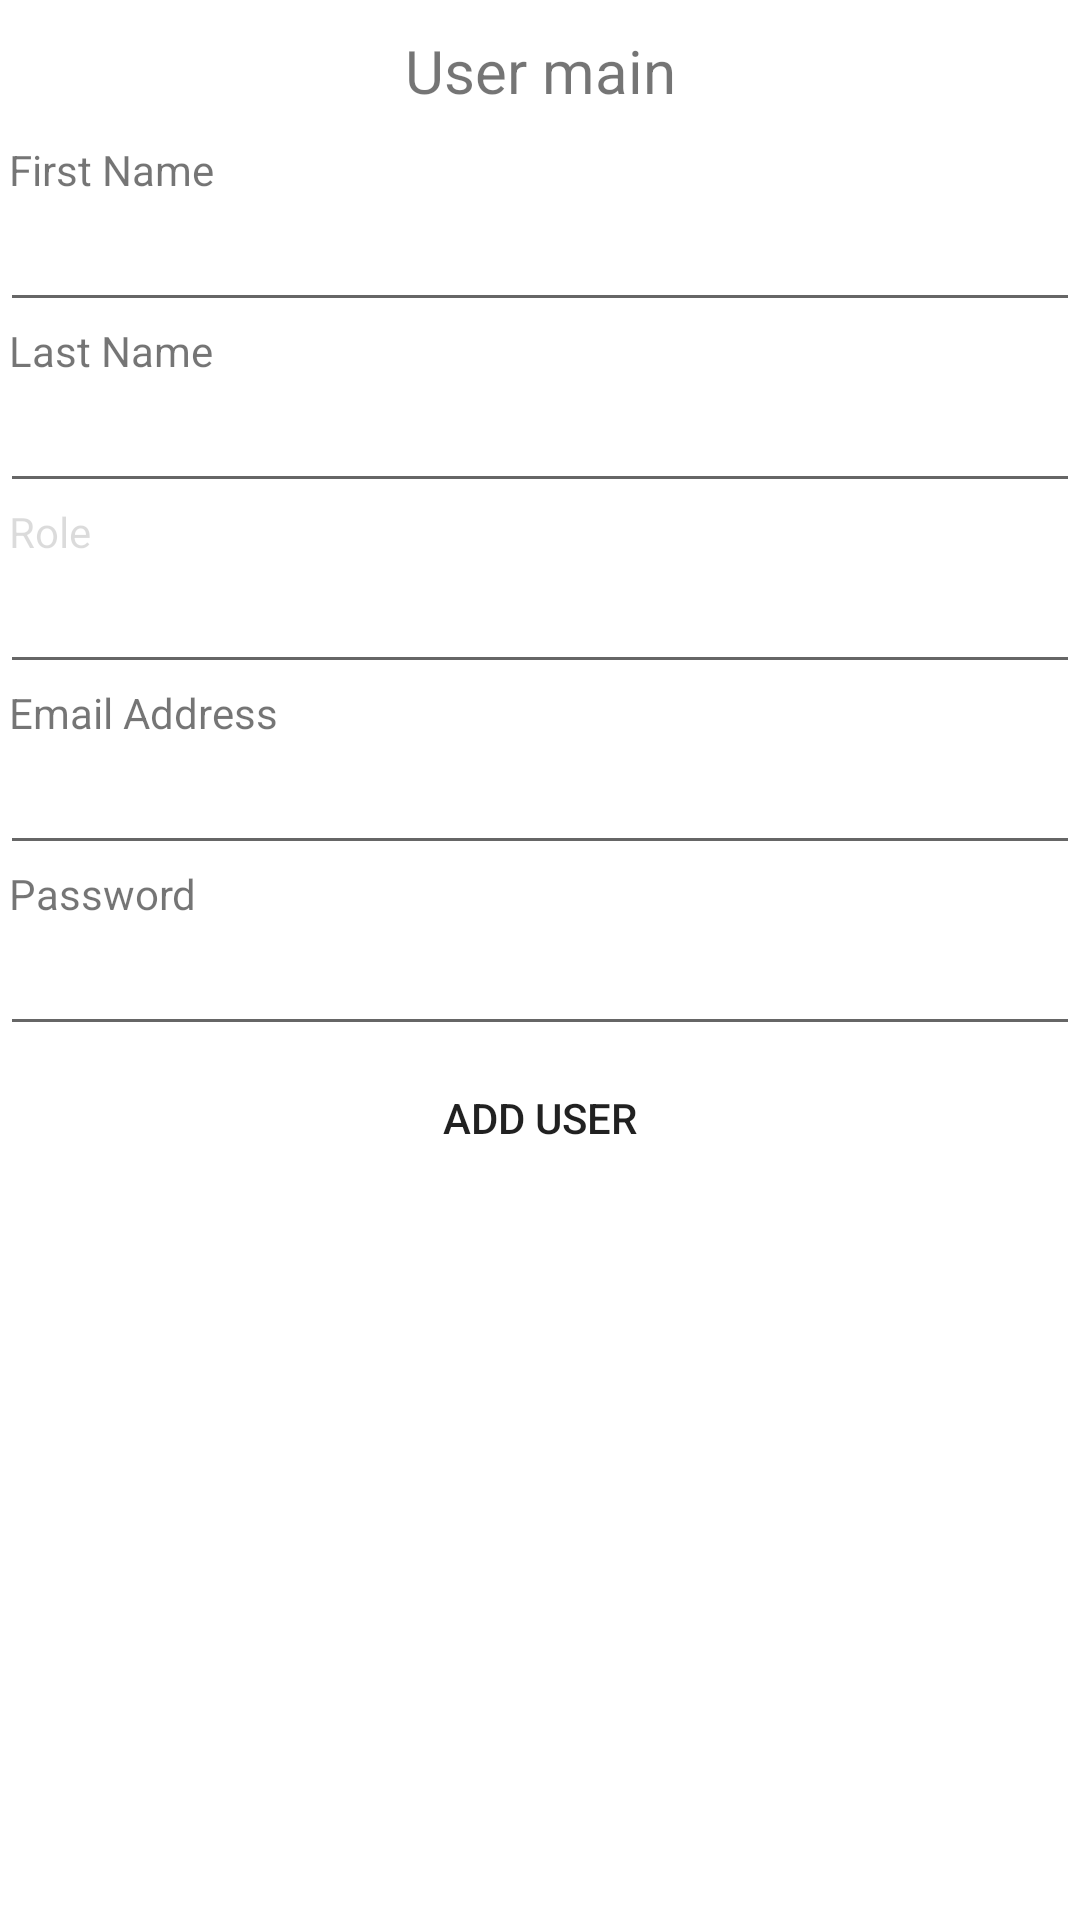

Here is an Android app screen rendered from its layout file. Give the layout XML and the strings, colors and styles it references.
<!-- AndroidManifest.xml: application theme Theme.RestoMobile -->
<!-- res/layout/add_user.xml -->
<?xml version="1.0" encoding="utf-8"?>
<androidx.constraintlayout.widget.ConstraintLayout xmlns:android="http://schemas.android.com/apk/res/android"
    xmlns:app="http://schemas.android.com/apk/res-auto"
    xmlns:tools="http://schemas.android.com/tools"
    android:layout_width="match_parent"
    android:layout_height="match_parent"
    >

    <ScrollView
        android:layout_width="match_parent"
        android:layout_height="wrap_content"
        app:layout_constraintEnd_toEndOf="parent"
        app:layout_constraintHorizontal_bias="0.5"
        app:layout_constraintStart_toStartOf="parent"
        app:layout_constraintTop_toTopOf="parent">

        <LinearLayout
            android:layout_width="match_parent"
            android:layout_height="wrap_content"
            android:orientation="vertical">

            <TextView
                android:layout_width="match_parent"
                android:layout_height="wrap_content"
                android:text="User main"
                android:layout_marginTop="10dp"
                android:layout_marginBottom="10dp"
                android:gravity="center_horizontal"
                android:textSize="20sp" />

            <TextView
                android:layout_width="wrap_content"
                android:layout_height="wrap_content"
                android:layout_marginLeft="3dp"
                android:text="First Name" />

            <EditText
                android:id="@+id/AddUserFirstName"
                android:layout_width="match_parent"
                android:layout_height="wrap_content"
                android:inputType="text" />




            <TextView
                android:id="@+id/specialityLabel"
                android:layout_width="wrap_content"
                android:layout_height="wrap_content"
                android:layout_marginLeft="3dp"
                android:text="Last Name" />

            <EditText
                android:id="@+id/UserLastName"
                android:layout_width="match_parent"
                android:layout_height="wrap_content"
                android:inputType="text" />

            <TextView
                android:id="@+id/specialityLabel300"
                android:layout_width="wrap_content"
                android:layout_height="wrap_content"
                android:layout_marginLeft="3dp"
                android:enabled="false"
                android:text="Role" />

            <EditText
                android:id="@+id/UserRole"
                android:layout_width="match_parent"
                android:layout_height="wrap_content"
                android:inputType="text" />

            <TextView
                android:layout_width="wrap_content"
                android:layout_height="wrap_content"
                android:layout_marginLeft="3dp"
                android:text="Email Address" />

            <EditText
                android:id="@+id/UserEmail"
                android:layout_width="match_parent"
                android:layout_height="wrap_content"
                android:inputType="textEmailAddress" />

            <TextView
                android:layout_width="wrap_content"
                android:layout_height="wrap_content"
                android:layout_marginLeft="3dp"
                android:text="Password" />

            <EditText
                android:id="@+id/UserPassword"
                android:layout_width="match_parent"
                android:layout_height="wrap_content"
                android:inputType="textPassword" />

            <Button
                android:id="@+id/AddUserButton"
                android:layout_width="match_parent"
                android:layout_height="wrap_content"
                android:background="@drawable/mybutton"

                android:text="Add User" />

        </LinearLayout>

    </ScrollView>

</androidx.constraintlayout.widget.ConstraintLayout>
<!-- resources referenced by this layout -->
<resources>
  <style name="Theme.RestoMobile" parent="Theme.MaterialComponents.DayNight.DarkActionBar">
          
          <item name="colorPrimary">@color/purple_500</item>
          <item name="colorPrimaryVariant">@color/purple_700</item>
          <item name="colorOnPrimary">@color/white</item>
          
          <item name="colorSecondary">@color/teal_200</item>
          <item name="colorSecondaryVariant">@color/teal_700</item>
          <item name="colorOnSecondary">@color/black</item>
          
          <item name="android:statusBarColor" tools:targetApi="l">?attr/colorPrimaryVariant</item>
          
      </style>
  <!-- not gathered from this repository: default colours our renderer supplied (Android Studio template values) -->
  <color name="purple_500">#FF6200EE</color>
  <color name="purple_700">#FF3700B3</color>
  <color name="teal_200">#FF03DAC5</color>
  <color name="teal_700">#FF018786</color>
  <color name="black">#FF000000</color>
  <color name="white">#FFFFFFFF</color>
</resources>
